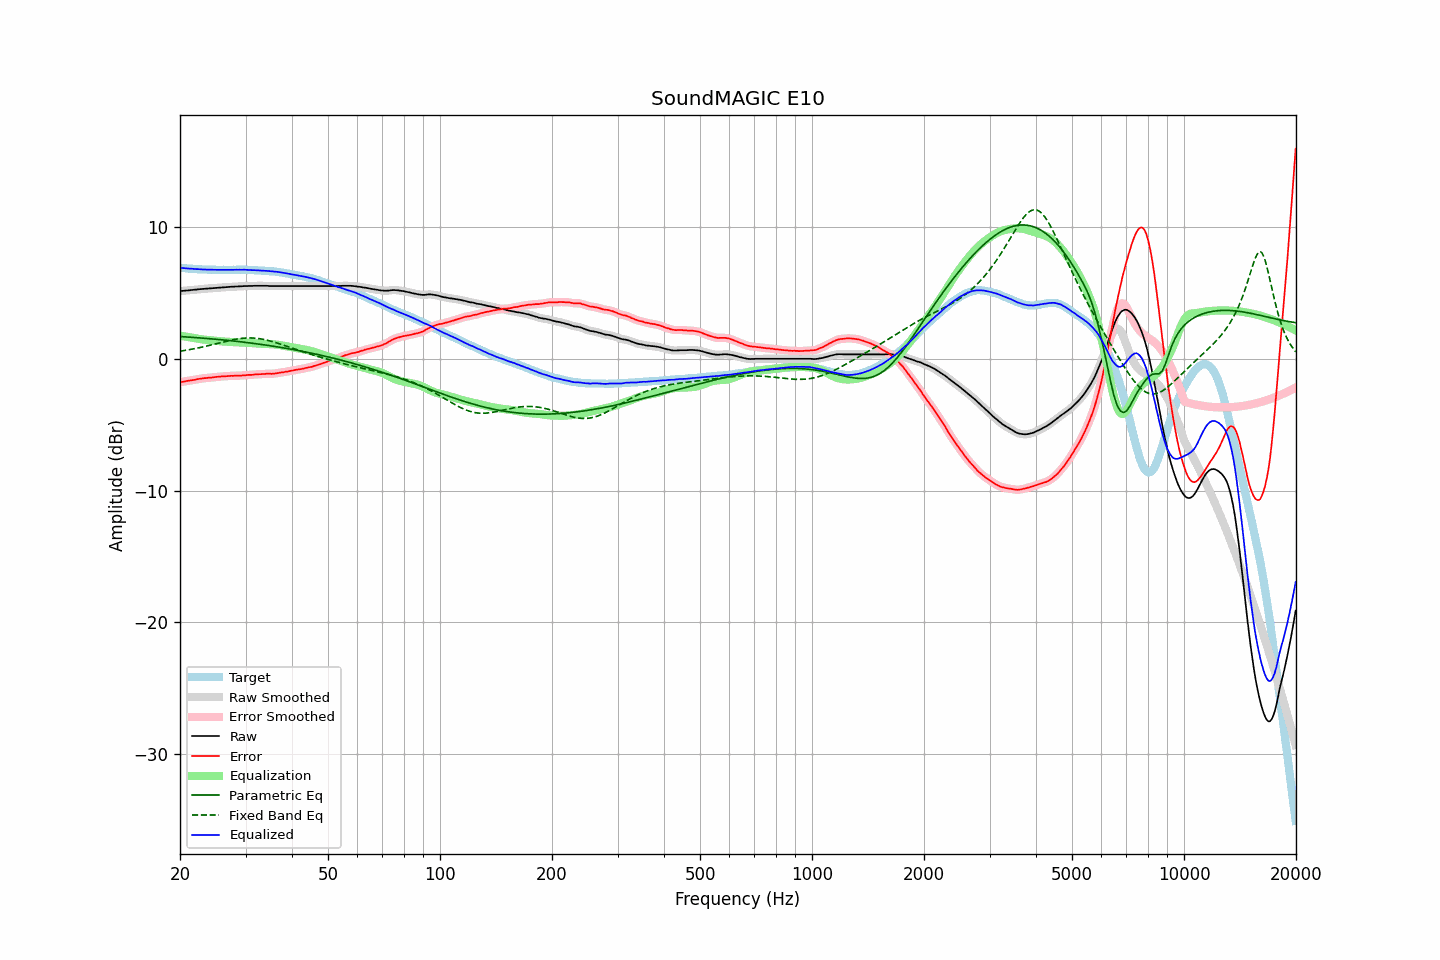

The data file committed next to this chart (first rows):
frequency, raw, error, smoothed, error_smoothed, equalization, parametric_eq, fixed_band_eq, equalized_raw, equalized_smoothed, target
20.00, 5.15, -1.77, 5.15, -1.77, 1.77, 1.70, 0.59, 6.92, 6.92, 6.92
20.20, 5.16, -1.75, 5.16, -1.75, 1.75, 1.69, 0.61, 6.91, 6.91, 6.91
20.40, 5.17, -1.73, 5.17, -1.73, 1.73, 1.69, 0.63, 6.90, 6.90, 6.90
20.61, 5.18, -1.71, 5.18, -1.71, 1.70, 1.68, 0.65, 6.89, 6.89, 6.89
20.81, 5.19, -1.68, 5.19, -1.68, 1.68, 1.67, 0.67, 6.88, 6.87, 6.87
21.02, 5.20, -1.66, 5.20, -1.66, 1.66, 1.66, 0.69, 6.86, 6.86, 6.86
21.23, 5.21, -1.64, 5.21, -1.64, 1.64, 1.65, 0.71, 6.85, 6.86, 6.85
21.44, 5.23, -1.63, 5.23, -1.62, 1.62, 1.64, 0.73, 6.85, 6.85, 6.86
21.66, 5.24, -1.60, 5.24, -1.60, 1.60, 1.64, 0.75, 6.84, 6.84, 6.84
21.87, 5.25, -1.59, 5.25, -1.58, 1.58, 1.63, 0.78, 6.83, 6.83, 6.84
22.09, 5.26, -1.56, 5.26, -1.56, 1.56, 1.62, 0.80, 6.82, 6.82, 6.82
22.31, 5.28, -1.53, 5.28, -1.53, 1.54, 1.61, 0.83, 6.82, 6.81, 6.81
22.54, 5.29, -1.51, 5.29, -1.51, 1.52, 1.60, 0.85, 6.81, 6.81, 6.80
22.76, 5.30, -1.50, 5.30, -1.49, 1.50, 1.59, 0.88, 6.80, 6.80, 6.80
22.99, 5.31, -1.48, 5.31, -1.48, 1.48, 1.58, 0.91, 6.79, 6.79, 6.79
23.22, 5.32, -1.46, 5.32, -1.47, 1.46, 1.57, 0.93, 6.79, 6.79, 6.78
23.45, 5.33, -1.46, 5.33, -1.45, 1.45, 1.56, 0.96, 6.78, 6.78, 6.79
23.69, 5.34, -1.44, 5.34, -1.44, 1.44, 1.55, 0.99, 6.78, 6.78, 6.78
23.92, 5.35, -1.42, 5.35, -1.43, 1.43, 1.54, 1.02, 6.78, 6.78, 6.77
24.16, 5.36, -1.42, 5.36, -1.41, 1.41, 1.53, 1.05, 6.77, 6.77, 6.78
24.40, 5.37, -1.41, 5.37, -1.40, 1.40, 1.52, 1.08, 6.77, 6.77, 6.78
24.65, 5.38, -1.39, 5.38, -1.39, 1.39, 1.51, 1.11, 6.77, 6.77, 6.77
24.89, 5.39, -1.38, 5.39, -1.38, 1.38, 1.50, 1.14, 6.77, 6.77, 6.77
25.14, 5.40, -1.36, 5.40, -1.36, 1.36, 1.49, 1.17, 6.77, 6.77, 6.76
25.39, 5.41, -1.35, 5.41, -1.35, 1.35, 1.48, 1.20, 6.76, 6.76, 6.76
25.65, 5.42, -1.34, 5.42, -1.34, 1.34, 1.46, 1.23, 6.76, 6.76, 6.76
25.91, 5.43, -1.33, 5.43, -1.33, 1.33, 1.45, 1.26, 6.76, 6.76, 6.76
26.16, 5.44, -1.33, 5.44, -1.33, 1.32, 1.44, 1.29, 6.76, 6.76, 6.77
26.43, 5.44, -1.32, 5.44, -1.32, 1.31, 1.43, 1.32, 6.76, 6.76, 6.76
26.69, 5.45, -1.31, 5.45, -1.31, 1.31, 1.42, 1.35, 6.76, 6.76, 6.76
26.96, 5.46, -1.30, 5.46, -1.30, 1.30, 1.40, 1.38, 6.76, 6.76, 6.76
27.23, 5.47, -1.29, 5.47, -1.29, 1.29, 1.39, 1.41, 6.76, 6.76, 6.76
27.50, 5.48, -1.28, 5.48, -1.28, 1.29, 1.38, 1.43, 6.77, 6.76, 6.76
27.77, 5.48, -1.29, 5.49, -1.28, 1.28, 1.36, 1.46, 6.76, 6.77, 6.77
28.05, 5.49, -1.27, 5.49, -1.27, 1.28, 1.35, 1.48, 6.77, 6.77, 6.76
28.33, 5.50, -1.27, 5.50, -1.27, 1.27, 1.34, 1.50, 6.77, 6.77, 6.77
28.62, 5.50, -1.27, 5.50, -1.27, 1.27, 1.32, 1.52, 6.77, 6.77, 6.77
28.90, 5.51, -1.27, 5.51, -1.27, 1.26, 1.31, 1.54, 6.77, 6.77, 6.78
29.19, 5.51, -1.27, 5.51, -1.26, 1.26, 1.30, 1.56, 6.77, 6.77, 6.78
29.48, 5.52, -1.25, 5.52, -1.25, 1.25, 1.28, 1.57, 6.77, 6.77, 6.77
29.78, 5.53, -1.24, 5.53, -1.24, 1.24, 1.27, 1.58, 6.77, 6.77, 6.77
30.08, 5.53, -1.24, 5.53, -1.23, 1.23, 1.25, 1.59, 6.77, 6.77, 6.77
30.38, 5.53, -1.22, 5.54, -1.22, 1.23, 1.24, 1.59, 6.76, 6.76, 6.75
30.68, 5.54, -1.21, 5.54, -1.21, 1.22, 1.22, 1.59, 6.76, 6.75, 6.75
30.99, 5.54, -1.21, 5.54, -1.21, 1.21, 1.21, 1.59, 6.75, 6.75, 6.75
31.30, 5.54, -1.21, 5.55, -1.20, 1.20, 1.19, 1.59, 6.74, 6.74, 6.75
31.61, 5.55, -1.19, 5.55, -1.19, 1.19, 1.18, 1.58, 6.74, 6.74, 6.74
31.93, 5.55, -1.17, 5.55, -1.18, 1.18, 1.16, 1.57, 6.73, 6.73, 6.72
32.24, 5.55, -1.18, 5.55, -1.17, 1.17, 1.14, 1.56, 6.72, 6.72, 6.73
32.57, 5.55, -1.16, 5.55, -1.16, 1.16, 1.13, 1.54, 6.72, 6.72, 6.71
32.89, 5.55, -1.16, 5.55, -1.16, 1.16, 1.11, 1.53, 6.71, 6.71, 6.71
33.22, 5.55, -1.15, 5.55, -1.15, 1.15, 1.09, 1.51, 6.70, 6.70, 6.70
33.55, 5.55, -1.15, 5.55, -1.14, 1.14, 1.08, 1.48, 6.69, 6.70, 6.70
33.89, 5.55, -1.14, 5.55, -1.14, 1.14, 1.06, 1.46, 6.69, 6.69, 6.69
34.23, 5.55, -1.12, 5.55, -1.13, 1.13, 1.04, 1.43, 6.69, 6.68, 6.67
34.57, 5.54, -1.13, 5.54, -1.13, 1.13, 1.02, 1.40, 6.67, 6.67, 6.67
34.92, 5.53, -1.12, 5.54, -1.12, 1.13, 1.00, 1.37, 6.66, 6.66, 6.65
35.27, 5.53, -1.14, 5.53, -1.12, 1.12, 0.99, 1.33, 6.65, 6.65, 6.67
35.62, 5.53, -1.11, 5.53, -1.12, 1.11, 0.97, 1.30, 6.64, 6.64, 6.64
35.97, 5.53, -1.11, 5.53, -1.11, 1.10, 0.95, 1.26, 6.63, 6.63, 6.64
... 635 more rows
